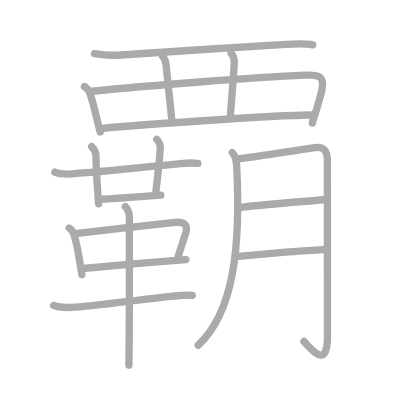
t = 0.00 s
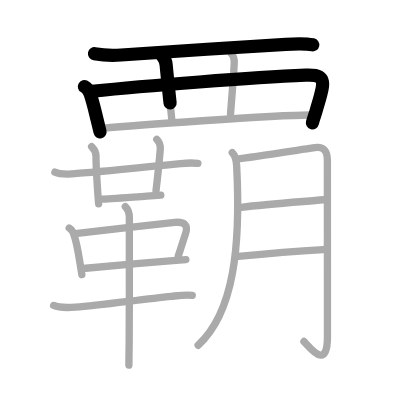
t = 3.75 s
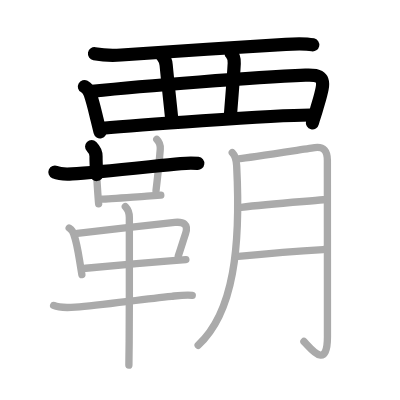
t = 7.50 s
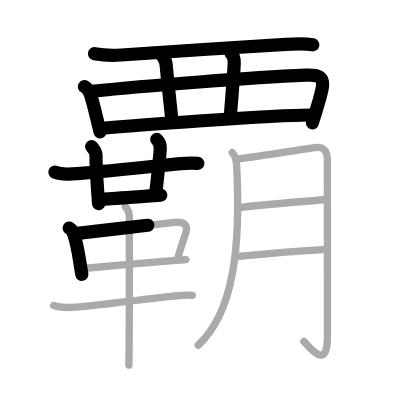
t = 11.50 s
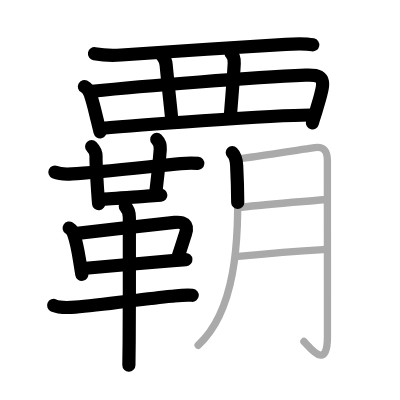
t = 15.25 s
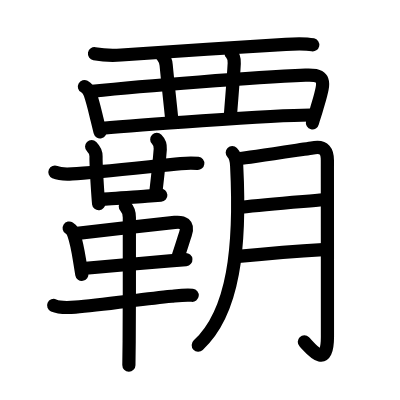
t = 19.00 s

The animated SVG that drew these frames (rendered in a browser with its animation timeline set to each time). Animation: 19 SMIL elements (animate=19); one cycle of 19.00 s.

<?xml version="1.0" standalone="no"?>
<!DOCTYPE svg PUBLIC "-//W3C//DTD SVG 1.1//EN"   "http://www.w3.org/Graphics/SVG/1.1/DTD/svg11.dtd">
<svg width="400px" height="400px"  version="1.1" xmlns="http://www.w3.org/2000/svg">
  <defs>
    <marker id="Triangle" viewBox="0 0 10 10" refX="0" refY="5" markerUnits="strokeWidth" markerWidth="3" style="stroke-opacity:0%;fill:#aaaaaa;" markerHeight="2" orient="auto">
      <path d="M 0 0 L 10 5 L 0 10 z" />
    </marker>
    
    <marker id="Arrow" viewBox="0 0 10 10" refX="5" refY="5" markerUnits="strokeWidth" markerWidth="1.8" style="stroke-opacity:0%;fill:#770000;" markerHeight="2" orient="auto">
      <path d="M 0 4 L 6 4 L 4 1 L 10 5 L 4 9 L 6 6 L 0 6 z" />
        <circle cx="5" cy="5" r="5" />
      </marker>
    
    <marker id="TriangleRed" viewBox="0 0 10 10" refX="0" refY="5" markerUnits="strokeWidth" markerWidth="3" style="stroke-opacity:0%;fill:#CC0000;" markerHeight="2" orient="auto">
      <path d="M 0 0 L 10 5 L 0 10 z" />
    </marker>
    
    <marker id="ArrowRed" viewBox="0 0 10 10" refX="5" refY="5" markerUnits="strokeWidth" markerWidth="1.8" style="stroke-opacity:0%;fill:#CC0000;" markerHeight="2" orient="auto">
      <path d="M 0 4 L 6 4 L 4 1 L 10 5 L 4 9 L 6 6 L 0 6 z" />
        <circle cx="5" cy="5" r="5" />
      </marker>
    
  </defs>
  
  <path style="fill:#ffffff; fill-opacity:100%; fill-rule:evenodd; stroke-width:0;" d="M 0 0 L 400px 0 L 400px 400px L 0 400px L 0 0" />

  <g transform="scale(3.6697247706422 3.6697247706422)">
<path style="fill:none; fill-opacity:0%; fill-rule:evenodd; stroke:#aaaaaa; stroke-opacity:100%; stroke-width: 1.5pt; stroke-linejoin:round; stroke-linecap:round;" d="M25.75 14.63c2.75 0.5 4.97 0.52 7.26 0.35c11.52-0.87 32.37-2.1 44.88-2.91c2.54-0.16 5.11-0.32 7.36 0.15"></path>
<path style="fill:none; fill-opacity:0%; fill-rule:evenodd; stroke:#aaaaaa; stroke-opacity:100%; stroke-width: 1.5pt; stroke-linejoin:round; stroke-linecap:round;" d="M23 23.59c0.75 0.41 1.24 1.04 1.57 2.02c0.91 2.72 1.29 4.62 1.92 7.15c0.26 1.04 0.51 2.09 0.78 3.21"></path>
<path style="fill:none; fill-opacity:0%; fill-rule:evenodd; stroke:#aaaaaa; stroke-opacity:100%; stroke-width: 1.5pt; stroke-linejoin:round; stroke-linecap:round;" d="M25.14 24.87c14.67-1.54 43.82-3.75 58.11-4.39c3-0.13 5.24 0 4.52 3.7c-0.41 2.1-0.99 3.78-1.58 5.87c-0.27 0.96-0.8 2.26-1.07 3.48"></path>
<path style="fill:none; fill-opacity:0%; fill-rule:evenodd; stroke:#aaaaaa; stroke-opacity:100%; stroke-width: 1.5pt; stroke-linejoin:round; stroke-linecap:round;" d="M44.29 15.33c0.63 0.63 0.9 1.42 0.99 2.4c0.47 5.03 0.97 9.21 1.52 14.7"></path>
<path style="fill:none; fill-opacity:0%; fill-rule:evenodd; stroke:#aaaaaa; stroke-opacity:100%; stroke-width: 1.5pt; stroke-linejoin:round; stroke-linecap:round;" d="M62.98 14.56c0.66 0.66 0.91 1.69 0.85 2.71c-0.26 4.81-0.66 8.99-1.01 13.77"></path>
<path style="fill:none; fill-opacity:0%; fill-rule:evenodd; stroke:#aaaaaa; stroke-opacity:100%; stroke-width: 1.5pt; stroke-linejoin:round; stroke-linecap:round;" d="M27.94 34.96c7.56-0.71 46.06-3.58 56.59-3.62"></path>
<path style="fill:none; fill-opacity:0%; fill-rule:evenodd; stroke:#aaaaaa; stroke-opacity:100%; stroke-width: 1.5pt; stroke-linejoin:round; stroke-linecap:round;" d="M14.96 46.91c1.14 0.5 3.41 0.56 4.69 0.48c6.51-0.4 21.23-2.01 29.6-2.82c1.56-0.15 3.38-0.2 4.67-0.04"></path>
<path style="fill:none; fill-opacity:0%; fill-rule:evenodd; stroke:#aaaaaa; stroke-opacity:100%; stroke-width: 1.5pt; stroke-linejoin:round; stroke-linecap:round;" d="M24.97 39.95c0.72 0.72 1.22 1.67 1.2 2.68c-0.03 1.77 0.25 6.62 0.47 9.86c0.11 1.55 0.2 2.74 0.24 3.05"></path>
<path style="fill:none; fill-opacity:0%; fill-rule:evenodd; stroke:#aaaaaa; stroke-opacity:100%; stroke-width: 1.5pt; stroke-linejoin:round; stroke-linecap:round;" d="M42.72 38c0.77 0.77 1.03 1.62 0.95 2.68c-0.32 4.11-0.42 5.07-1.16 11.31"></path>
<path style="fill:none; fill-opacity:0%; fill-rule:evenodd; stroke:#aaaaaa; stroke-opacity:100%; stroke-width: 1.5pt; stroke-linejoin:round; stroke-linecap:round;" d="M27.79 54.27c1.43 0 7.66-0.49 12.21-0.81c1.85-0.13 3.3-0.24 3.82-0.27"></path>
<path style="fill:none; fill-opacity:0%; fill-rule:evenodd; stroke:#aaaaaa; stroke-opacity:100%; stroke-width: 1.5pt; stroke-linejoin:round; stroke-linecap:round;" d="M18.85 62.13c0.71 0.46 1.15 1.11 1.32 1.93c0.66 1.89 1.07 4.17 1.51 6.89c0.2 1.2 0.4 2.49 0.63 3.87"></path>
<path style="fill:none; fill-opacity:0%; fill-rule:evenodd; stroke:#aaaaaa; stroke-opacity:100%; stroke-width: 1.5pt; stroke-linejoin:round; stroke-linecap:round;" d="M21.07 63.6c7.53-0.93 21.21-2.45 26.55-3c2.27-0.23 3.83 0.43 2.92 3.15c-0.6 1.78-1.11 3.52-1.96 6.02"></path>
<path style="fill:none; fill-opacity:0%; fill-rule:evenodd; stroke:#aaaaaa; stroke-opacity:100%; stroke-width: 1.5pt; stroke-linejoin:round; stroke-linecap:round;" d="M23.35 73.09c3.41-0.36 15.59-1.37 22.93-1.99c1.79-0.15 3.32-0.28 4.37-0.37"></path>
<path style="fill:none; fill-opacity:0%; fill-rule:evenodd; stroke:#aaaaaa; stroke-opacity:100%; stroke-width: 1.5pt; stroke-linejoin:round; stroke-linecap:round;" d="M14.62 83.24c1.57 0.69 4.25 0.58 5.93 0.45c6.95-0.54 17.84-2.11 26.21-2.95c1.64-0.17 3.88-0.48 5.63-0.27"></path>
<path style="fill:none; fill-opacity:0%; fill-rule:evenodd; stroke:#aaaaaa; stroke-opacity:100%; stroke-width: 1.5pt; stroke-linejoin:round; stroke-linecap:round;" d="M34.15 56.28c0.91 0.91 1.1 1.97 1.1 2.99c0 0.55 0.04 22.15-0.05 33.73c-0.02 3.18-0.05 5.57-0.08 6.5"></path>
<path style="fill:none; fill-opacity:0%; fill-rule:evenodd; stroke:#aaaaaa; stroke-opacity:100%; stroke-width: 1.5pt; stroke-linejoin:round; stroke-linecap:round;" d="M63.29 41.59c1 1 1.13 2.16 1.2 3.53c1.13 22.13-0.75 40-10.5 48.97"></path>
<path style="fill:none; fill-opacity:0%; fill-rule:evenodd; stroke:#aaaaaa; stroke-opacity:100%; stroke-width: 1.5pt; stroke-linejoin:round; stroke-linecap:round;" d="M65.45 43.2c1.91-0.17 18.91-2.78 20.33-2.97c2.54-0.34 3.43 1.02 3.43 3.47c0 1.02 0.02 34.37 0.02 48.09c0 9.47-4.82 2.8-6.41 1.27"></path>
<path style="fill:none; fill-opacity:0%; fill-rule:evenodd; stroke:#aaaaaa; stroke-opacity:100%; stroke-width: 1.5pt; stroke-linejoin:round; stroke-linecap:round;" d="M65.7 56.49c7.05-0.86 16.68-1.54 22.4-2.05"></path>
<path style="fill:none; fill-opacity:0%; fill-rule:evenodd; stroke:#aaaaaa; stroke-opacity:100%; stroke-width: 1.5pt; stroke-linejoin:round; stroke-linecap:round;" d="M64.93 69.87c5.09-0.51 17.22-1.53 23.11-1.87"></path>

<path style="fill:none; fill-opacity:0%; fill-rule:evenodd; stroke:#000000; stroke-opacity:100%; stroke-width: 2.7pt; stroke-linejoin:round; stroke-linecap:round;" d="M25.75 14.63c2.75 0.5 4.97 0.52 7.26 0.35c11.52-0.87 32.37-2.1 44.88-2.91c2.54-0.16 5.11-0.32 7.36 0.15" pathLength="100" stroke-dashoffset="100" stroke-dasharray="100 105"><animate id="dashAnim1" attributeName="stroke-dashoffset" from="100" to="0" dur="1s" calcMode="linear" fill="freeze"/></path>
<path style="fill:none; fill-opacity:0%; fill-rule:evenodd; stroke:#000000; stroke-opacity:100%; stroke-width: 2.7pt; stroke-linejoin:round; stroke-linecap:round;" d="M23 23.59c0.75 0.41 1.24 1.04 1.57 2.02c0.91 2.72 1.29 4.62 1.92 7.15c0.26 1.04 0.51 2.09 0.78 3.21" pathLength="100" stroke-dashoffset="100" stroke-dasharray="100 105"><animate id="dashAnim2" attributeName="stroke-dashoffset" from="100" to="0" dur="1s" calcMode="linear" begin="dashAnim1.end" fill="freeze"/></path>
<path style="fill:none; fill-opacity:0%; fill-rule:evenodd; stroke:#000000; stroke-opacity:100%; stroke-width: 2.7pt; stroke-linejoin:round; stroke-linecap:round;" d="M25.14 24.87c14.67-1.54 43.82-3.75 58.11-4.39c3-0.13 5.24 0 4.52 3.7c-0.41 2.1-0.99 3.78-1.58 5.87c-0.27 0.96-0.8 2.26-1.07 3.48" pathLength="100" stroke-dashoffset="100" stroke-dasharray="100 105"><animate id="dashAnim3" attributeName="stroke-dashoffset" from="100" to="0" dur="1s" calcMode="linear" begin="dashAnim2.end" fill="freeze"/></path>
<path style="fill:none; fill-opacity:0%; fill-rule:evenodd; stroke:#000000; stroke-opacity:100%; stroke-width: 2.7pt; stroke-linejoin:round; stroke-linecap:round;" d="M44.29 15.33c0.63 0.63 0.9 1.42 0.99 2.4c0.47 5.03 0.97 9.21 1.52 14.7" pathLength="100" stroke-dashoffset="100" stroke-dasharray="100 105"><animate id="dashAnim4" attributeName="stroke-dashoffset" from="100" to="0" dur="1s" calcMode="linear" begin="dashAnim3.end" fill="freeze"/></path>
<path style="fill:none; fill-opacity:0%; fill-rule:evenodd; stroke:#000000; stroke-opacity:100%; stroke-width: 2.7pt; stroke-linejoin:round; stroke-linecap:round;" d="M62.98 14.56c0.66 0.66 0.91 1.69 0.85 2.71c-0.26 4.81-0.66 8.99-1.01 13.77" pathLength="100" stroke-dashoffset="100" stroke-dasharray="100 105"><animate id="dashAnim5" attributeName="stroke-dashoffset" from="100" to="0" dur="1s" calcMode="linear" begin="dashAnim4.end" fill="freeze"/></path>
<path style="fill:none; fill-opacity:0%; fill-rule:evenodd; stroke:#000000; stroke-opacity:100%; stroke-width: 2.7pt; stroke-linejoin:round; stroke-linecap:round;" d="M27.94 34.96c7.56-0.71 46.06-3.58 56.59-3.62" pathLength="100" stroke-dashoffset="100" stroke-dasharray="100 105"><animate id="dashAnim6" attributeName="stroke-dashoffset" from="100" to="0" dur="1s" calcMode="linear" begin="dashAnim5.end" fill="freeze"/></path>
<path style="fill:none; fill-opacity:0%; fill-rule:evenodd; stroke:#000000; stroke-opacity:100%; stroke-width: 2.7pt; stroke-linejoin:round; stroke-linecap:round;" d="M14.96 46.91c1.14 0.5 3.41 0.56 4.69 0.48c6.51-0.4 21.23-2.01 29.6-2.82c1.56-0.15 3.38-0.2 4.67-0.04" pathLength="100" stroke-dashoffset="100" stroke-dasharray="100 105"><animate id="dashAnim7" attributeName="stroke-dashoffset" from="100" to="0" dur="1s" calcMode="linear" begin="dashAnim6.end" fill="freeze"/></path>
<path style="fill:none; fill-opacity:0%; fill-rule:evenodd; stroke:#000000; stroke-opacity:100%; stroke-width: 2.7pt; stroke-linejoin:round; stroke-linecap:round;" d="M24.97 39.95c0.72 0.72 1.22 1.67 1.2 2.68c-0.03 1.77 0.25 6.62 0.47 9.86c0.11 1.55 0.2 2.74 0.24 3.05" pathLength="100" stroke-dashoffset="100" stroke-dasharray="100 105"><animate id="dashAnim8" attributeName="stroke-dashoffset" from="100" to="0" dur="1s" calcMode="linear" begin="dashAnim7.end" fill="freeze"/></path>
<path style="fill:none; fill-opacity:0%; fill-rule:evenodd; stroke:#000000; stroke-opacity:100%; stroke-width: 2.7pt; stroke-linejoin:round; stroke-linecap:round;" d="M42.72 38c0.77 0.77 1.03 1.62 0.95 2.68c-0.32 4.11-0.42 5.07-1.16 11.31" pathLength="100" stroke-dashoffset="100" stroke-dasharray="100 105"><animate id="dashAnim9" attributeName="stroke-dashoffset" from="100" to="0" dur="1s" calcMode="linear" begin="dashAnim8.end" fill="freeze"/></path>
<path style="fill:none; fill-opacity:0%; fill-rule:evenodd; stroke:#000000; stroke-opacity:100%; stroke-width: 2.7pt; stroke-linejoin:round; stroke-linecap:round;" d="M27.79 54.27c1.43 0 7.66-0.49 12.21-0.81c1.85-0.13 3.3-0.24 3.82-0.27" pathLength="100" stroke-dashoffset="100" stroke-dasharray="100 105"><animate id="dashAnim10" attributeName="stroke-dashoffset" from="100" to="0" dur="1s" calcMode="linear" begin="dashAnim9.end" fill="freeze"/></path>
<path style="fill:none; fill-opacity:0%; fill-rule:evenodd; stroke:#000000; stroke-opacity:100%; stroke-width: 2.7pt; stroke-linejoin:round; stroke-linecap:round;" d="M18.85 62.13c0.71 0.46 1.15 1.11 1.32 1.93c0.66 1.89 1.07 4.17 1.51 6.89c0.2 1.2 0.4 2.49 0.63 3.87" pathLength="100" stroke-dashoffset="100" stroke-dasharray="100 105"><animate id="dashAnim11" attributeName="stroke-dashoffset" from="100" to="0" dur="1s" calcMode="linear" begin="dashAnim10.end" fill="freeze"/></path>
<path style="fill:none; fill-opacity:0%; fill-rule:evenodd; stroke:#000000; stroke-opacity:100%; stroke-width: 2.7pt; stroke-linejoin:round; stroke-linecap:round;" d="M21.07 63.6c7.53-0.93 21.21-2.45 26.55-3c2.27-0.23 3.83 0.43 2.92 3.15c-0.6 1.78-1.11 3.52-1.96 6.02" pathLength="100" stroke-dashoffset="100" stroke-dasharray="100 105"><animate id="dashAnim12" attributeName="stroke-dashoffset" from="100" to="0" dur="1s" calcMode="linear" begin="dashAnim11.end" fill="freeze"/></path>
<path style="fill:none; fill-opacity:0%; fill-rule:evenodd; stroke:#000000; stroke-opacity:100%; stroke-width: 2.7pt; stroke-linejoin:round; stroke-linecap:round;" d="M23.35 73.09c3.41-0.36 15.59-1.37 22.93-1.99c1.79-0.15 3.32-0.28 4.37-0.37" pathLength="100" stroke-dashoffset="100" stroke-dasharray="100 105"><animate id="dashAnim13" attributeName="stroke-dashoffset" from="100" to="0" dur="1s" calcMode="linear" begin="dashAnim12.end" fill="freeze"/></path>
<path style="fill:none; fill-opacity:0%; fill-rule:evenodd; stroke:#000000; stroke-opacity:100%; stroke-width: 2.7pt; stroke-linejoin:round; stroke-linecap:round;" d="M14.62 83.24c1.57 0.69 4.25 0.58 5.93 0.45c6.95-0.54 17.84-2.11 26.21-2.95c1.64-0.17 3.88-0.48 5.63-0.27" pathLength="100" stroke-dashoffset="100" stroke-dasharray="100 105"><animate id="dashAnim14" attributeName="stroke-dashoffset" from="100" to="0" dur="1s" calcMode="linear" begin="dashAnim13.end" fill="freeze"/></path>
<path style="fill:none; fill-opacity:0%; fill-rule:evenodd; stroke:#000000; stroke-opacity:100%; stroke-width: 2.7pt; stroke-linejoin:round; stroke-linecap:round;" d="M34.15 56.28c0.91 0.91 1.1 1.97 1.1 2.99c0 0.55 0.04 22.15-0.05 33.73c-0.02 3.18-0.05 5.57-0.08 6.5" pathLength="100" stroke-dashoffset="100" stroke-dasharray="100 105"><animate id="dashAnim15" attributeName="stroke-dashoffset" from="100" to="0" dur="1s" calcMode="linear" begin="dashAnim14.end" fill="freeze"/></path>
<path style="fill:none; fill-opacity:0%; fill-rule:evenodd; stroke:#000000; stroke-opacity:100%; stroke-width: 2.7pt; stroke-linejoin:round; stroke-linecap:round;" d="M63.29 41.59c1 1 1.13 2.16 1.2 3.53c1.13 22.13-0.75 40-10.5 48.97" pathLength="100" stroke-dashoffset="100" stroke-dasharray="100 105"><animate id="dashAnim16" attributeName="stroke-dashoffset" from="100" to="0" dur="1s" calcMode="linear" begin="dashAnim15.end" fill="freeze"/></path>
<path style="fill:none; fill-opacity:0%; fill-rule:evenodd; stroke:#000000; stroke-opacity:100%; stroke-width: 2.7pt; stroke-linejoin:round; stroke-linecap:round;" d="M65.45 43.2c1.91-0.17 18.91-2.78 20.33-2.97c2.54-0.34 3.43 1.02 3.43 3.47c0 1.02 0.02 34.37 0.02 48.09c0 9.47-4.82 2.8-6.41 1.27" pathLength="100" stroke-dashoffset="100" stroke-dasharray="100 105"><animate id="dashAnim17" attributeName="stroke-dashoffset" from="100" to="0" dur="1s" calcMode="linear" begin="dashAnim16.end" fill="freeze"/></path>
<path style="fill:none; fill-opacity:0%; fill-rule:evenodd; stroke:#000000; stroke-opacity:100%; stroke-width: 2.7pt; stroke-linejoin:round; stroke-linecap:round;" d="M65.7 56.49c7.05-0.86 16.68-1.54 22.4-2.05" pathLength="100" stroke-dashoffset="100" stroke-dasharray="100 105"><animate id="dashAnim18" attributeName="stroke-dashoffset" from="100" to="0" dur="1s" calcMode="linear" begin="dashAnim17.end" fill="freeze"/></path>
<path style="fill:none; fill-opacity:0%; fill-rule:evenodd; stroke:#000000; stroke-opacity:100%; stroke-width: 2.7pt; stroke-linejoin:round; stroke-linecap:round;" d="M64.93 69.87c5.09-0.51 17.22-1.53 23.11-1.87" pathLength="100" stroke-dashoffset="100" stroke-dasharray="100 105"><animate id="dashAnim19" attributeName="stroke-dashoffset" from="100" to="0" dur="1s" calcMode="linear" begin="dashAnim18.end" fill="freeze"/></path>

</g>

</svg>  
          
